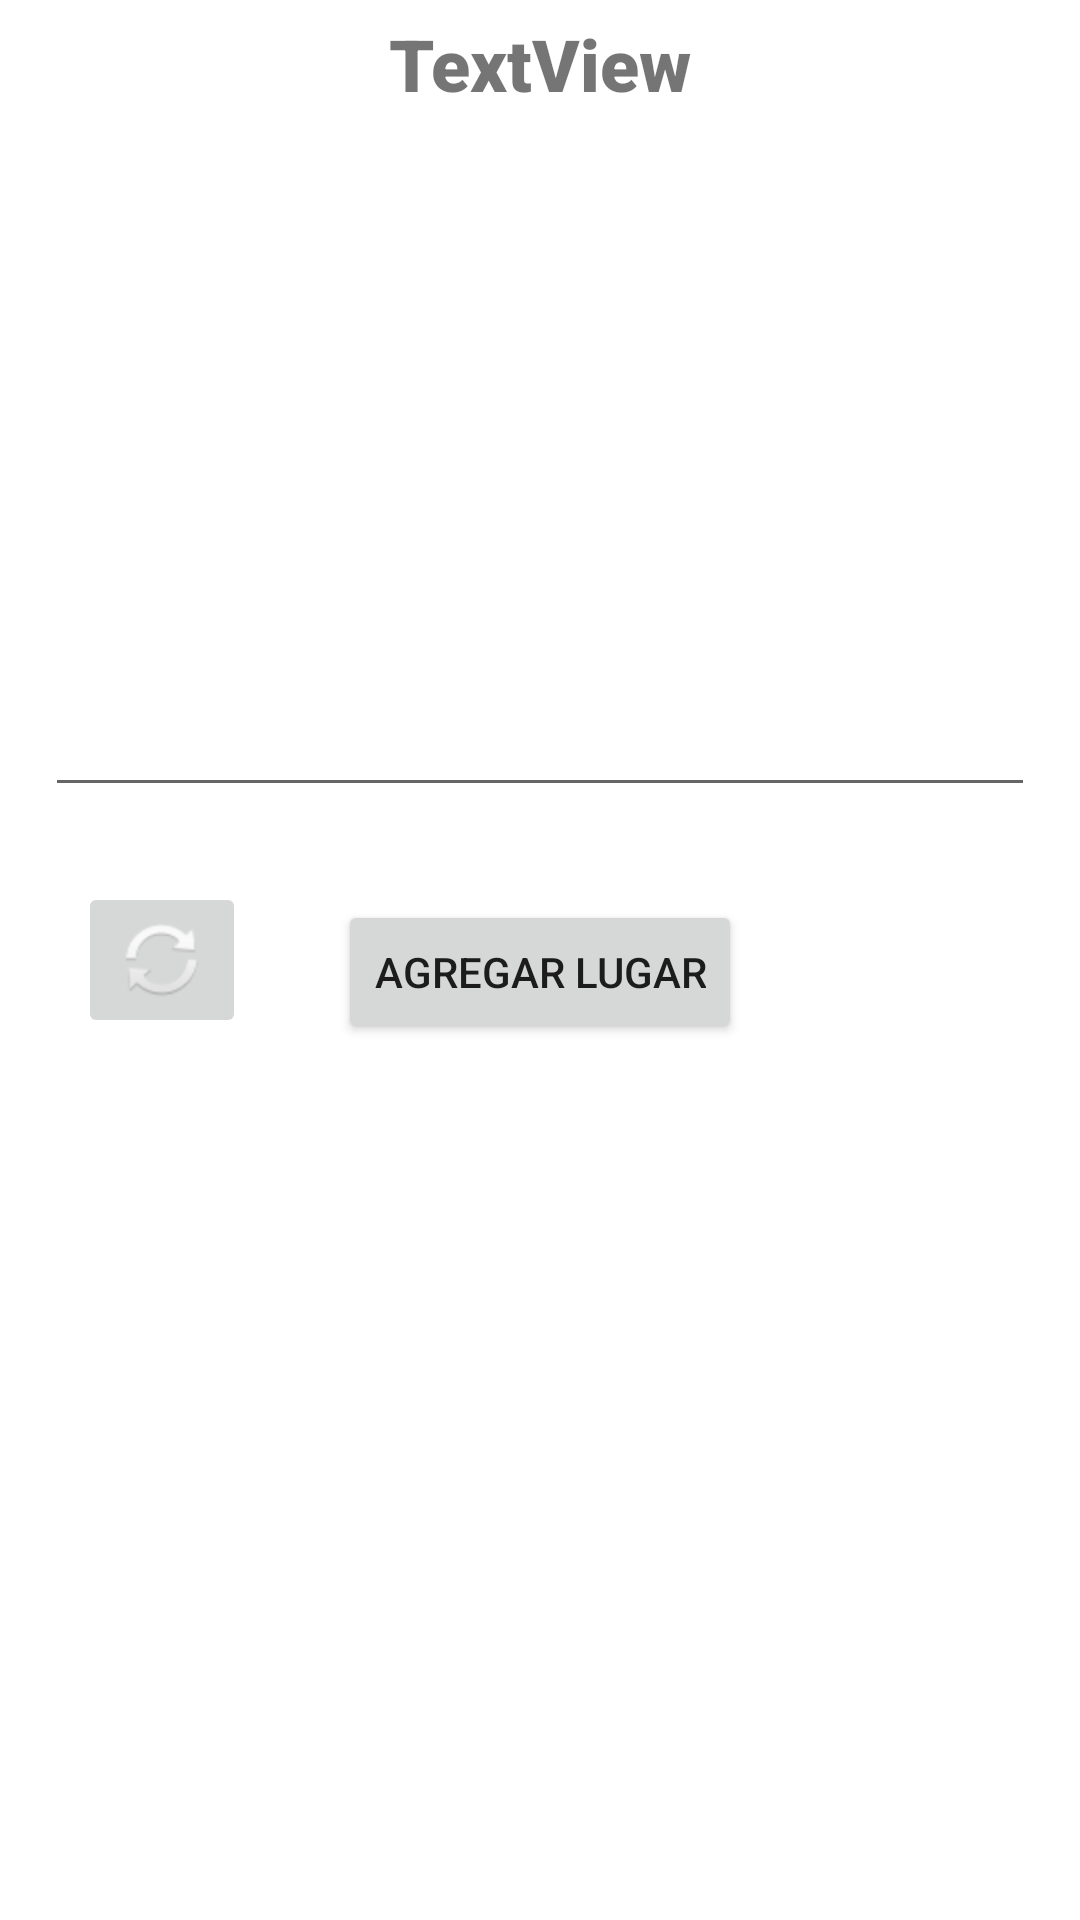

Reconstruct the res/layout file that produces this screen, plus the resources it refers to.
<!-- AndroidManifest.xml: application theme Theme.ProyectoFinal -->
<!-- res/layout/activity_ciudad_general.xml -->
<?xml version="1.0" encoding="utf-8"?>
<androidx.constraintlayout.widget.ConstraintLayout xmlns:android="http://schemas.android.com/apk/res/android"
    xmlns:app="http://schemas.android.com/apk/res-auto"
    xmlns:tools="http://schemas.android.com/tools"
    android:layout_width="match_parent"
    android:layout_height="match_parent"
    tools:context=".ciudadGeneralActivity">

    <TextView
        android:id="@+id/ciudad"
        android:layout_width="wrap_content"
        android:layout_height="wrap_content"
        android:layout_marginTop="5dp"
        android:fontFamily="sans-serif-black"
        android:text="TextView"
        android:textSize="24sp"
        app:layout_constraintEnd_toEndOf="parent"
        app:layout_constraintStart_toStartOf="parent"
        app:layout_constraintTop_toTopOf="parent" />

    <EditText
        android:id="@+id/localesTF"
        android:layout_width="0dp"
        android:layout_height="0dp"
        android:layout_marginStart="15dp"
        android:layout_marginTop="17dp"
        android:layout_marginEnd="15dp"
        android:layout_marginBottom="25dp"
        android:ems="10"
        android:gravity="start|top"
        android:inputType="textMultiLine"
        app:layout_constraintBottom_toTopOf="@+id/imageButton3"
        app:layout_constraintEnd_toEndOf="parent"
        app:layout_constraintStart_toStartOf="parent"
        app:layout_constraintTop_toBottomOf="@+id/ciudad" />

    <Button
        android:id="@+id/button7"
        android:layout_width="wrap_content"
        android:layout_height="wrap_content"
        android:layout_marginTop="31dp"
        android:onClick="agregarLocal"
        android:text="Agregar lugar"
        app:layout_constraintEnd_toEndOf="parent"
        app:layout_constraintStart_toStartOf="parent"
        app:layout_constraintTop_toBottomOf="@+id/localesTF" />

    <ImageButton
        android:id="@+id/imageButton3"
        android:layout_width="wrap_content"
        android:layout_height="wrap_content"
        android:layout_marginStart="26dp"
        android:onClick="refresh"
        app:layout_constraintBottom_toBottomOf="parent"
        app:layout_constraintStart_toStartOf="parent"
        app:layout_constraintTop_toTopOf="parent"
        app:srcCompat="@android:drawable/ic_popup_sync" />
</androidx.constraintlayout.widget.ConstraintLayout>
<!-- resources referenced by this layout -->
<resources>
  <style name="Theme.ProyectoFinal" parent="Theme.MaterialComponents.DayNight.NoActionBar">
          
          <item name="colorPrimary">@color/purple_500</item>
          <item name="colorPrimaryVariant">@color/rojo_main</item>
          <item name="colorOnPrimary">@color/white</item>
          
          <item name="colorSecondary">@color/teal_200</item>
          <item name="colorSecondaryVariant">@color/teal_700</item>
          <item name="colorOnSecondary">@color/black</item>
          
          <item name="android:statusBarColor" tools:targetApi="l">?attr/colorPrimaryVariant</item>
          
      </style>
  <color name="purple_500">#FF6200EE</color>
  <color name="rojo_main">#FF885C</color>
  <color name="white">#FFFFFFFF</color>
  <color name="teal_200">#FF03DAC5</color>
  <color name="teal_700">#FF018786</color>
  <color name="black">#FF000000</color>
</resources>
